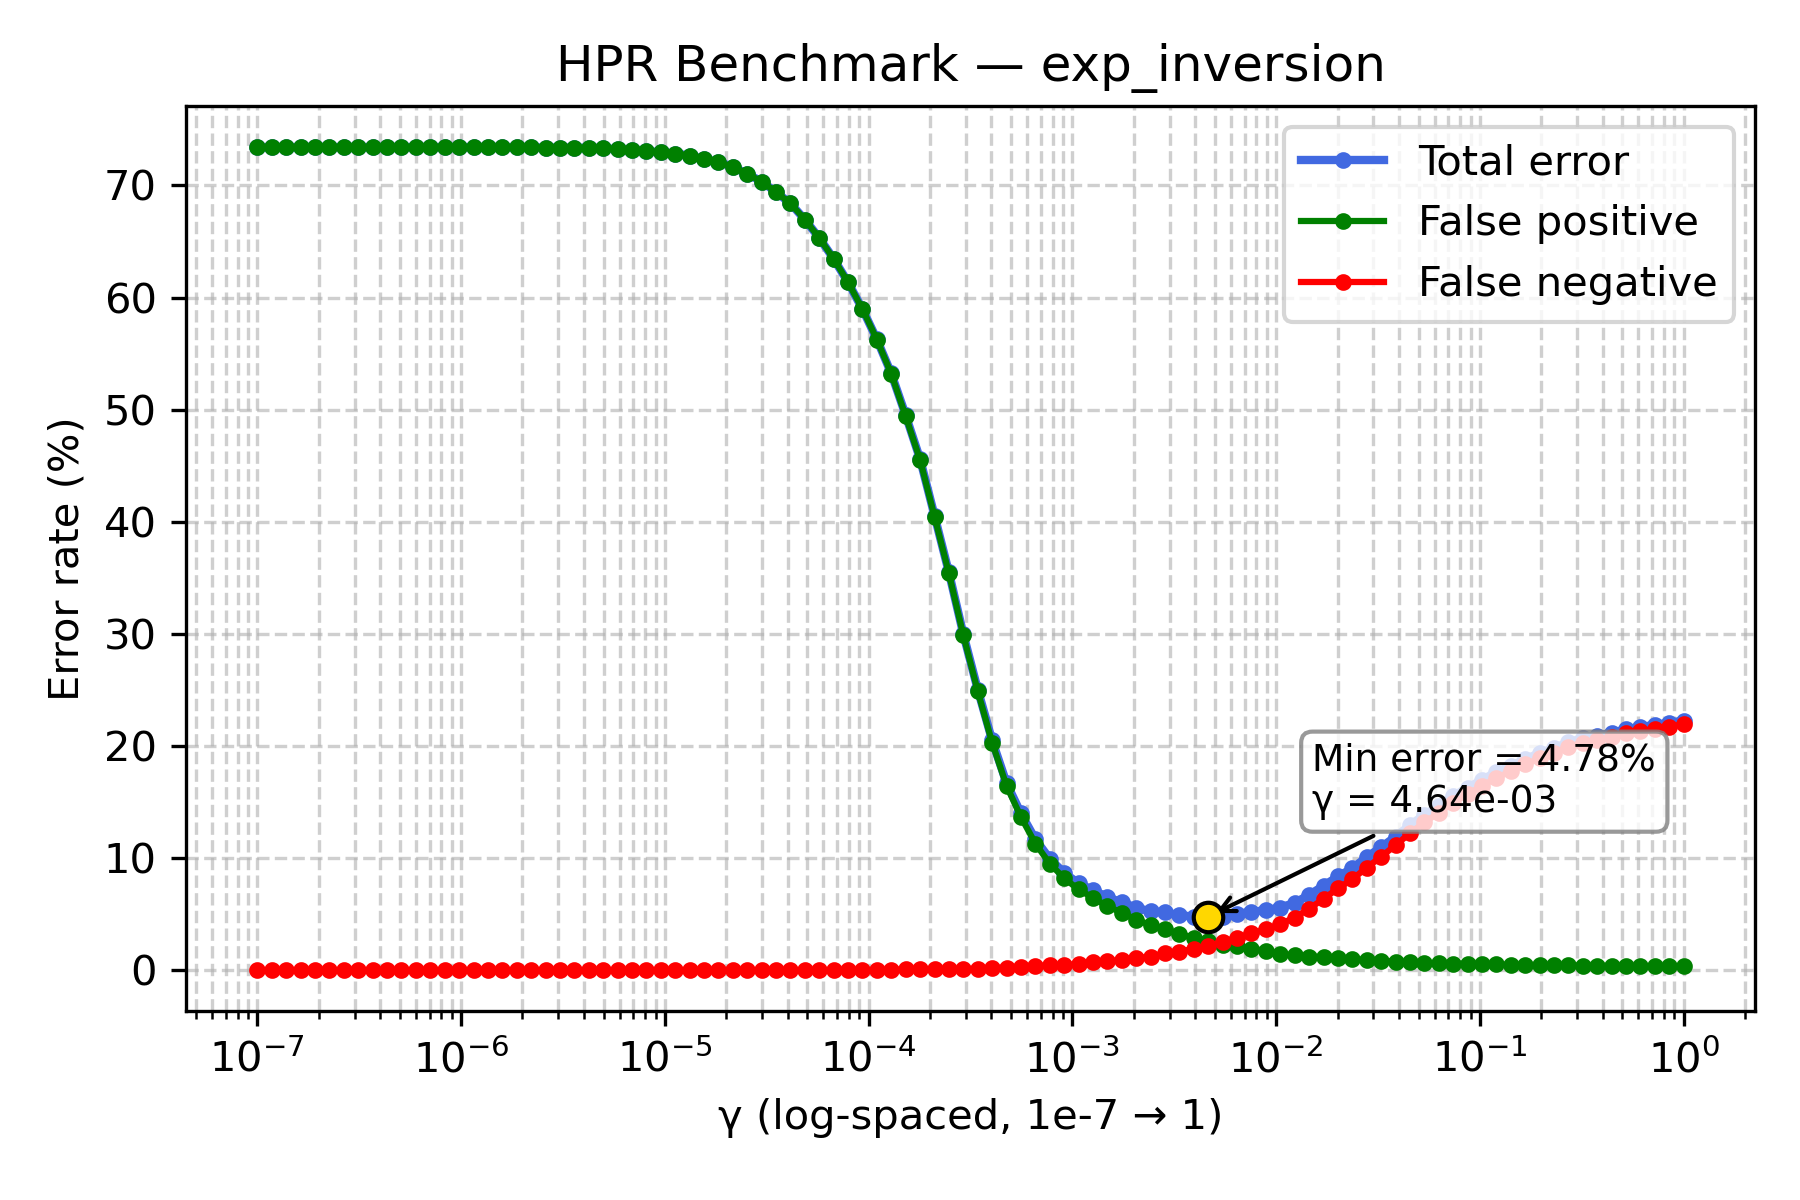

Data behind this chart, as committed beside it:
gamma, TOTAL_rate, FP_rate, FN_rate
1e-07, 73.42, 73.42, 0.0
1.1768119524349991e-07, 73.42, 73.42, 0.0
1.3848863713938718e-07, 73.42, 73.42, 0.0
1.6297508346206436e-07, 73.42, 73.42, 0.0
1.9179102616724887e-07, 73.42, 73.42, 0.0
2.2570197196339216e-07, 73.42, 73.42, 0.0
2.656087782946684e-07, 73.42, 73.42, 0.0
3.125715849688235e-07, 73.42, 73.42, 0.0
3.678379771828634e-07, 73.42, 73.42, 0.0
4.3287612810830616e-07, 73.42, 73.42, 0.0
5.094138014816375e-07, 73.42, 73.42, 0.0
5.994842503189409e-07, 73.42, 73.42, 0.0
7.054802310718645e-07, 73.42, 73.42, 0.0
8.302175681319736e-07, 73.42, 73.42, 0.0
9.770099572992247e-07, 73.42, 73.42, 0.0
1.1497569953977357e-06, 73.42, 73.42, 0.0
1.3530477745798075e-06, 73.41, 73.41, 0.0
1.592282793341094e-06, 73.41, 73.41, 0.0
1.873817422860383e-06, 73.41, 73.41, 0.0
2.2051307399030456e-06, 73.4, 73.4, 0.0
2.5950242113997373e-06, 73.38, 73.38, 0.0
3.0538555088334123e-06, 73.37, 73.37, 0.0
3.5938136638046257e-06, 73.37, 73.37, 0.0
4.229242874389499e-06, 73.36, 73.36, 0.0
4.977023564332114e-06, 73.32, 73.32, 0.0
5.857020818056661e-06, 73.23, 73.23, 0.0
6.892612104349695e-06, 73.15, 73.15, 0.0
8.111308307896873e-06, 73.05, 73.05, 0.0
9.545484566618328e-06, 72.96, 72.96, 0.0
1.1233240329780266e-05, 72.85, 72.85, 0.0
1.3219411484660286e-05, 72.67, 72.67, 0.0
1.5556761439304724e-05, 72.37, 72.37, 0.0
1.8307382802953696e-05, 72.09, 72.09, 0.0
2.1544346900318823e-05, 71.66, 71.66, 0.0
2.5353644939701114e-05, 71.04, 71.04, 0.0
2.9836472402833343e-05, 70.35, 70.35, 0.0
3.511191734215127e-05, 69.41, 69.41, 0.0
4.1320124001153344e-05, 68.4, 68.4, 0.0
4.8626015800653536e-05, 66.96, 66.96, 0.0
5.72236765935022e-05, 65.32, 65.32, 0.0
6.734150657750829e-05, 63.46, 63.46, 0.0
7.92482898353917e-05, 61.36, 61.36, 0.0
9.326033468832199e-05, 58.97, 58.97, 0.0
0.0001097, 56.27, 56.26, 0.01
0.0001292, 53.23, 53.19, 0.04
0.000152, 49.5, 49.42, 0.08
0.0001789, 45.59, 45.51, 0.08
0.0002105, 40.55, 40.47, 0.08
0.0002477, 35.48, 35.39, 0.09
0.0002915, 29.98, 29.88, 0.1
0.000343, 25.04, 24.9, 0.14
0.0004037, 20.5, 20.3, 0.2
0.0004751, 16.69, 16.45, 0.24
0.0005591, 13.98, 13.66, 0.32
0.0006579, 11.68, 11.3, 0.38
0.0007743, 9.93, 9.5, 0.43
0.0009112, 8.69, 8.21, 0.48
0.001072, 7.74, 7.2, 0.54
0.001262, 7.16, 6.46, 0.7
0.001485, 6.51, 5.7, 0.81
... 40 more rows
